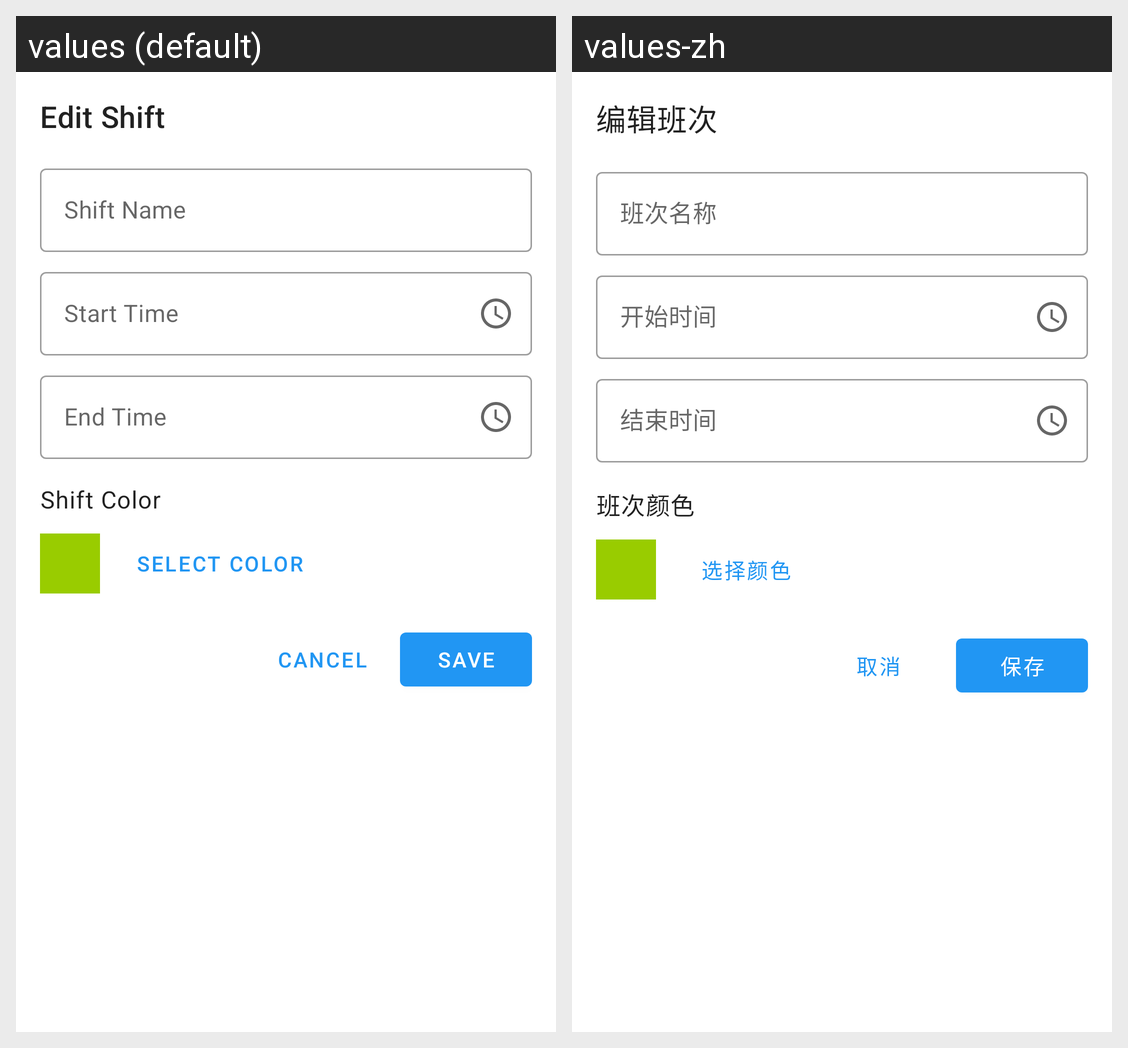

The same Android screen rendered under two of its app's locales, left to right. List the strings drawn on it with the default value and each locale's translation.
Android screen res/layout/dialog_shift_template.xml rendered under 2 locales, left to right: values (default), values-zh. Device: Nexus 5 (rendered at 1080×1920; each locale shown at half size, 540×960, under a caption strip naming it); theme Theme.App.
Strings drawn on this screen, with the default value and each locale's value (text and hints the layout hard-codes, and strings that could not be matched under every locale, appear in the picture but are not listed):

edit_shift_template
  values: Edit Shift
  values-zh: 编辑班次

shift_name
  values: Shift Name
  values-zh: 班次名称

start_time
  values: Start Time
  values-zh: 开始时间

end_time
  values: End Time
  values-zh: 结束时间

shift_color
  values: Shift Color
  values-zh: 班次颜色

select_color
  values: Select Color
  values-zh: 选择颜色

cancel
  values: Cancel
  values-zh: 取消

save
  values: Save
  values-zh: 保存
